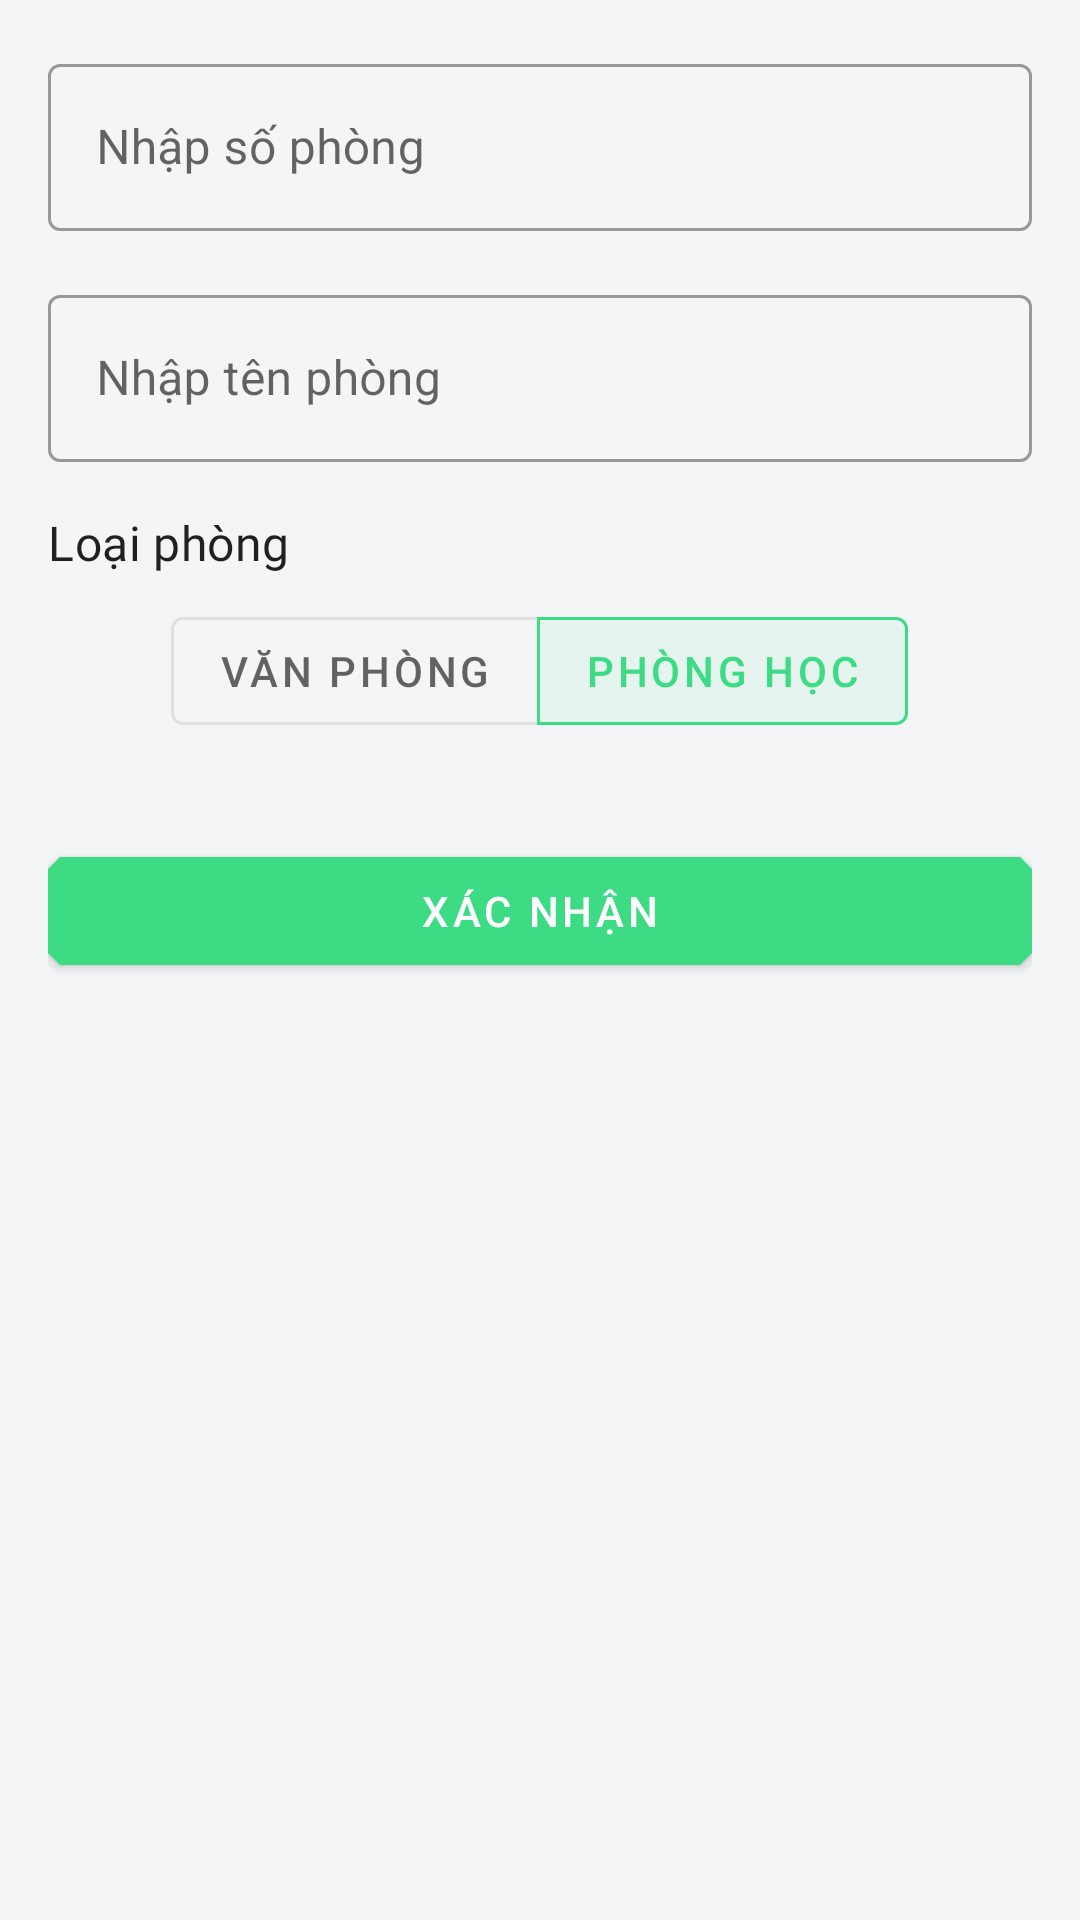

Android layout source for this screen:
<!-- AndroidManifest.xml: application theme AppTheme -->
<!-- res/layout/fragment_add_school_room.xml -->
<?xml version="1.0" encoding="utf-8"?>
<LinearLayout xmlns:android="http://schemas.android.com/apk/res/android"
    android:layout_width="match_parent"
    android:layout_height="match_parent"
    xmlns:app="http://schemas.android.com/apk/res-auto"
    android:orientation="vertical"
    android:padding="@dimen/padding_normal_100">

    <com.google.android.material.textfield.TextInputLayout
        android:id="@+id/input_layout_room_id"
        android:layout_width="match_parent"
        android:layout_height="wrap_content"
        android:hint="@string/title_input_room_number">

        <com.google.android.material.textfield.TextInputEditText
            android:id="@+id/edit_text_room_id"
            android:layout_width="match_parent"
            android:layout_height="wrap_content"
            android:inputType="text"
            android:maxLength="10"
            />
    </com.google.android.material.textfield.TextInputLayout>

    <com.google.android.material.textfield.TextInputLayout
        android:id="@+id/input_layout_room_name"
        android:layout_width="match_parent"
        android:layout_height="wrap_content"
        android:layout_marginTop="@dimen/margin_normal_100"
        android:hint="@string/title_input_room_name">

        <com.google.android.material.textfield.TextInputEditText
            android:id="@+id/edit_text_room_name"
            android:layout_width="match_parent"
            android:layout_height="wrap_content"
            android:inputType="text"
            android:maxLength="30"
            />
    </com.google.android.material.textfield.TextInputLayout>

    <LinearLayout
        android:layout_width="match_parent"
        android:layout_height="wrap_content"
        android:layout_marginTop="@dimen/margin_normal_100"
        android:orientation="vertical">

        <TextView
            android:id="@+id/title_room_type"
            android:layout_width="wrap_content"
            android:layout_height="match_parent"
            android:gravity="center_vertical"
            android:layout_gravity="start"
            android:text="@string/title_room_type"
            style="@style/TextNormal"
            />

        <com.google.android.material.button.MaterialButtonToggleGroup
            android:id="@+id/toggle_room_type_group"
            android:layout_width="match_parent"
            android:layout_height="wrap_content"
            android:gravity="center_horizontal"
            app:singleSelection="true"
            app:checkedButton="@id/button_class_room"
            android:layout_marginTop="@dimen/margin_small_100">

            <com.google.android.material.button.MaterialButton
                android:id="@+id/button_office_room"
                style="@style/Widget.MaterialComponents.Button.OutlinedButton"
                android:layout_width="wrap_content"
                android:layout_height="wrap_content"
                android:text="@string/title_office" />

            <com.google.android.material.button.MaterialButton
                android:id="@+id/button_class_room"
                style="@style/Widget.MaterialComponents.Button.OutlinedButton"
                android:layout_width="wrap_content"
                android:layout_height="wrap_content"
                android:text="@string/title_class_room" />

        </com.google.android.material.button.MaterialButtonToggleGroup>
    </LinearLayout>

    <com.google.android.material.button.MaterialButton
        android:id="@+id/button_confirm"
        android:layout_width="match_parent"
        android:layout_height="wrap_content"
        android:layout_marginTop="@dimen/margin_normal_200"
        android:text="@string/title_confirm"
        android:layout_gravity="bottom"
        />


</LinearLayout>
<!-- resources referenced by this layout -->
<resources>
  <dimen name="margin_normal_100">16dp</dimen>
  <dimen name="margin_normal_200">32dp</dimen>
  <dimen name="margin_small_100">8dp</dimen>
  <dimen name="padding_normal_100">16dp</dimen>
  <string name="title_class_room">Phòng học</string>
  <string name="title_confirm">Xác nhận</string>
  <string name="title_input_room_name">Nhập tên phòng</string>
  <string name="title_input_room_number">Nhập số phòng</string>
  <string name="title_office">Văn phòng</string>
  <string name="title_room_type">Loại phòng</string>
  <style name="TextNormal" parent="TextAppearance.MaterialComponents.Subtitle1">
          <item name="android:fontFamily">@font/roboto</item>
          <item name="fontFamily">@font/roboto</item>
          <item name="android:maxLines">2</item>
          <item name="android:ellipsize">marquee</item>
      </style>
  <color name="colorPrimary">#3ddc84</color>
  <color name="colorPrimaryDark">#388E3C</color>
  <color name="colorSecondary">#4285f4</color>
  <color name="colorOnPrimary">#FFFFFF</color>
  <color name="colorOnSecondary">#000000</color>
  <color name="colorOnBackground">#000000</color>
  <color name="colorOnError">#EF5350</color>
  <color name="colorOnSurface">#000000</color>
  <color name="colorSurface">#FFFFFF</color>
  <style name="Widget.OutLineTextInputLayout" parent="Widget.MaterialComponents.TextInputLayout.OutlinedBox">
          <item name="endIconMode">clear_text</item>
          <item name="android:textAppearance">@style/TextNormal</item>
      </style>
  <style name="Widget.EditText" parent="Widget.AppCompat.EditText">
          <item name="android:inputType">text</item>
      </style>
  <style name="Widget.CheckBox" parent="Widget.AppCompat.CompoundButton.CheckBox">
          <item name="android:textAppearance">@style/TextSmall</item>
          <item name="android:textColor">@color/colorSecondary</item>
          <item name="android:fontFamily">@font/roboto_medium</item>
          <item name="fontFamily">@font/roboto_medium</item>
      </style>
  <style name="Widget.Button" parent="Widget.MaterialComponents.Button">
          <item name="cornerSize">8dp</item>
          <item name="shapeAppearance">@style/ButtonShapeAppearance</item>
      </style>
  <color name="colorBackground">#F3F5F7</color>
  <style name="ModalBottomSheetDialog" parent="Theme.MaterialComponents.Light.BottomSheetDialog">
          <item name="bottomSheetStyle">@style/MyModalBottomSheet</item>
      </style>
  <style name="TextSmall" parent="TextAppearance.MaterialComponents.Body1">
          <item name="android:fontFamily">@font/roboto</item>
          <item name="fontFamily">@font/roboto</item>
          <item name="android:textColor">@color/colorTextSecondary</item>
      </style>
  <style name="ButtonShapeAppearance" parent="ShapeAppearance.MaterialComponents.MediumComponent">
          <item name="cornerFamilyTopLeft">cut</item>
          <item name="cornerFamilyBottomLeft">cut</item>
          <item name="cornerFamilyTopRight">cut</item>
          <item name="cornerFamilyBottomRight">cut</item>
      </style>
  <style name="MyModalBottomSheet" parent="Widget.MaterialComponents.BottomSheet.Modal">
          <item name="shapeAppearance">@style/BottomSheetShapeAppearance</item>
      </style>
  <color name="colorTextSecondary">#918E8E</color>
  <style name="BottomSheetShapeAppearance" parent="ShapeAppearance.MaterialComponents.MediumComponent">
          <item name="cornerFamily">rounded</item>
          <item name="cornerSize">8dp</item>
          <item name="android:radius">4dp</item>
      </style>
</resources>
